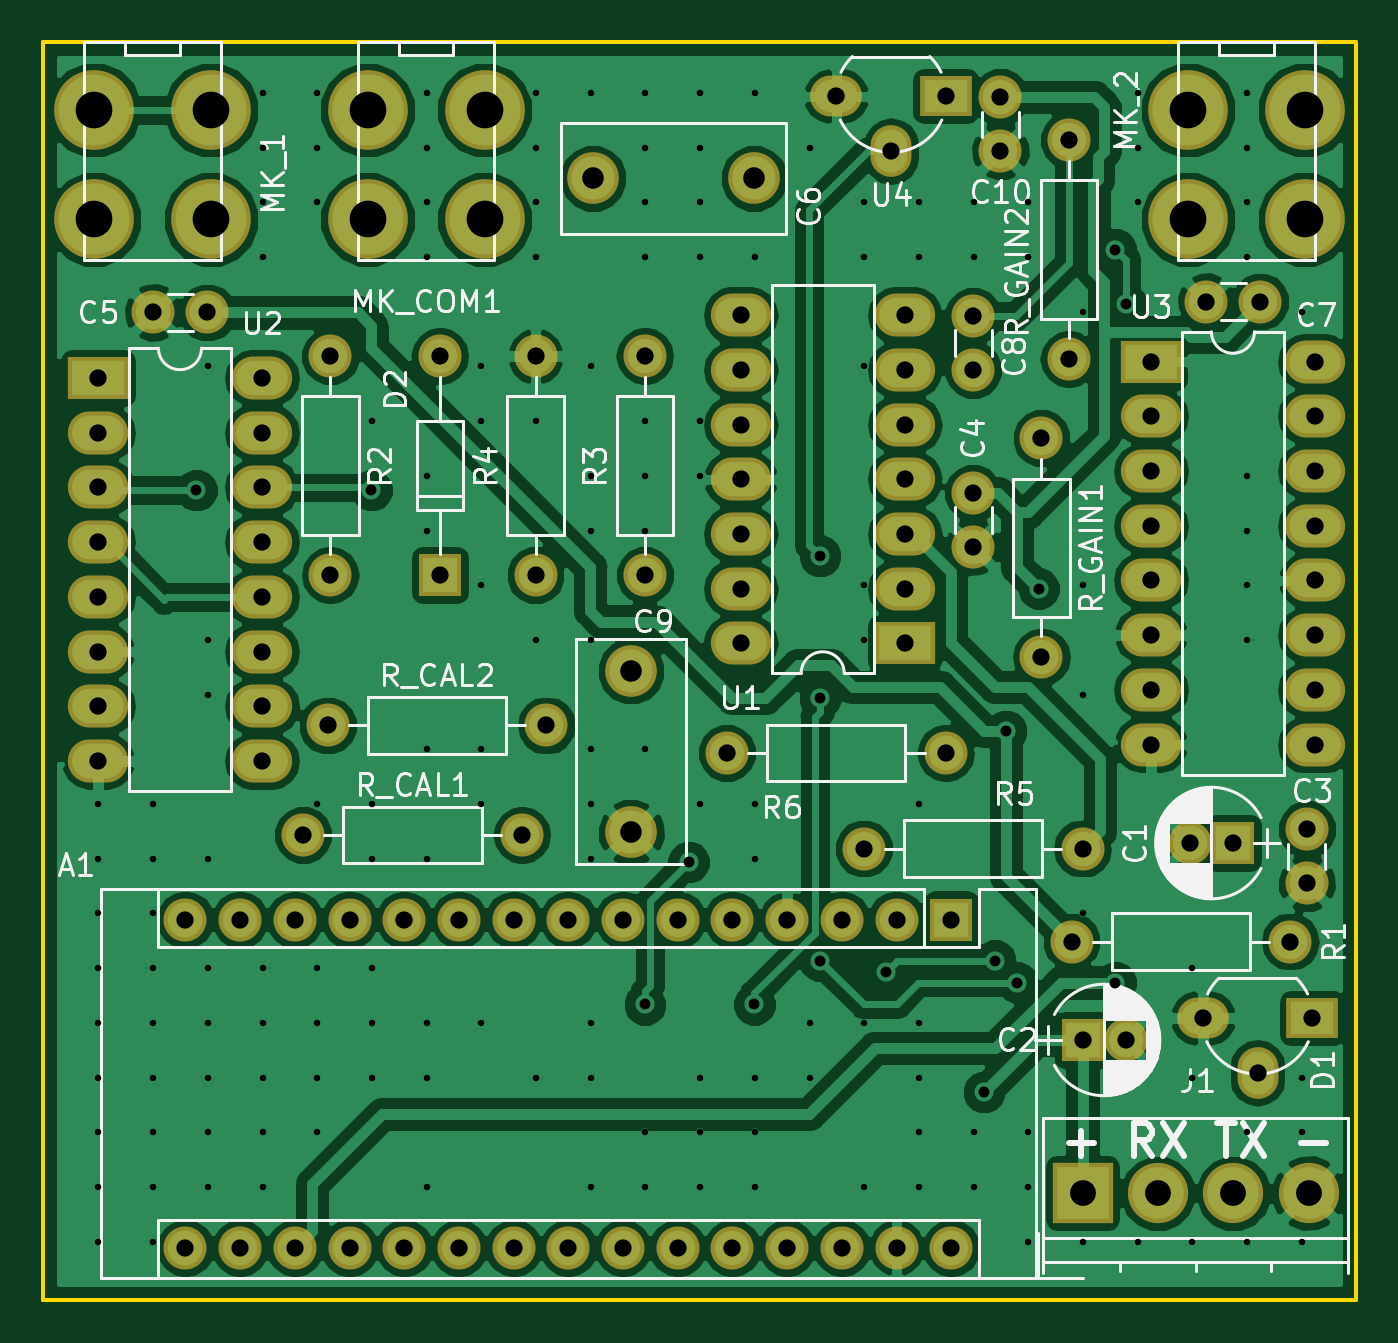
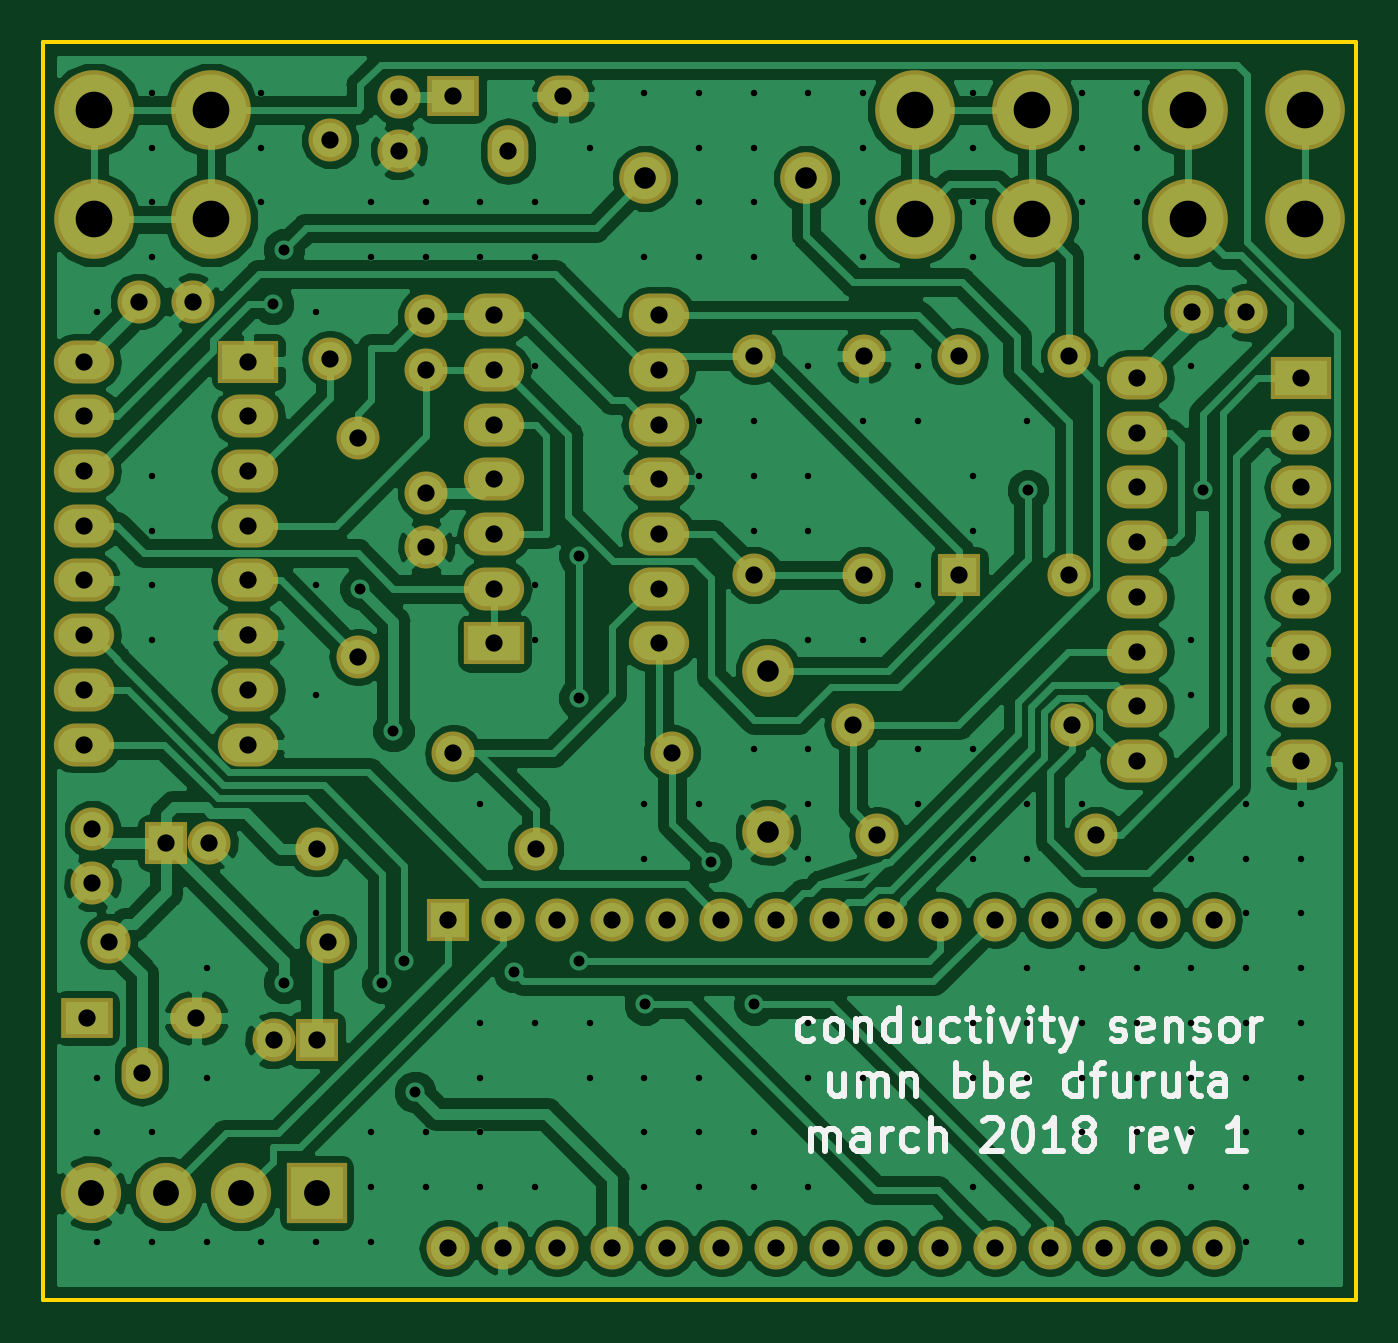
Circuit board: 8 layer files. Board 61.0 x 58.4 mm.
- bottom_copper: conductivity_sensor_vert-B.Cu.gbr (137847 bytes)
- bottom_mask: conductivity_sensor_vert-B.Mask.gbr (4642 bytes)
- bottom_silk: conductivity_sensor_vert-B.SilkS.gbr (13468 bytes)
- outline: conductivity_sensor_vert-Edge.Cuts.gbr (742 bytes)
- top_copper: conductivity_sensor_vert-F.Cu.gbr (149770 bytes)
- top_mask: conductivity_sensor_vert-F.Mask.gbr (4642 bytes)
- top_silk: conductivity_sensor_vert-F.SilkS.gbr (45684 bytes)
- drill: conductivity_sensor_vert.drl (4698 bytes)

=== bottom_copper: conductivity_sensor_vert-B.Cu.gbr (137847 bytes, source omitted) ===
=== bottom_mask: conductivity_sensor_vert-B.Mask.gbr ===
G04 #@! TF.GenerationSoftware,KiCad,Pcbnew,(5.0.0-rc2-dev-179-gab3780148)*
G04 #@! TF.CreationDate,2018-03-20T17:07:23-05:00*
G04 #@! TF.ProjectId,conductivity_sensor_vert,636F6E6475637469766974795F73656E,rev?*
G04 #@! TF.SameCoordinates,Original*
G04 #@! TF.FileFunction,Soldermask,Bot*
G04 #@! TF.FilePolarity,Negative*
%FSLAX46Y46*%
G04 Gerber Fmt 4.6, Leading zero omitted, Abs format (unit mm)*
G04 Created by KiCad (PCBNEW (5.0.0-rc2-dev-179-gab3780148)) date 03/20/18 17:07:23*
%MOMM*%
%LPD*%
G01*
G04 APERTURE LIST*
%ADD10O,1.900000X2.400000*%
%ADD11R,2.400000X1.900000*%
%ADD12O,2.400000X1.900000*%
%ADD13C,2.000000*%
%ADD14R,2.000000X2.000000*%
%ADD15O,2.000000X2.000000*%
%ADD16R,2.800000X2.000000*%
%ADD17O,2.800000X2.000000*%
%ADD18R,2.800000X2.800000*%
%ADD19C,2.800000*%
%ADD20C,2.400000*%
%ADD21C,3.702000*%
G04 APERTURE END LIST*
D10*
X148590000Y-68580000D03*
D11*
X151130000Y-66040000D03*
D12*
X146050000Y-66040000D03*
D13*
X153670000Y-68580000D03*
X153670000Y-66080000D03*
D14*
X151384000Y-104267000D03*
D15*
X118364000Y-119507000D03*
X148844000Y-104267000D03*
X120904000Y-119507000D03*
X146304000Y-104267000D03*
X123444000Y-119507000D03*
X143764000Y-104267000D03*
X125984000Y-119507000D03*
X141224000Y-104267000D03*
X128524000Y-119507000D03*
X138684000Y-104267000D03*
X131064000Y-119507000D03*
X136144000Y-104267000D03*
X133604000Y-119507000D03*
X133604000Y-104267000D03*
X136144000Y-119507000D03*
X131064000Y-104267000D03*
X138684000Y-119507000D03*
X128524000Y-104267000D03*
X141224000Y-119507000D03*
X125984000Y-104267000D03*
X143764000Y-119507000D03*
X123444000Y-104267000D03*
X146304000Y-119507000D03*
X120904000Y-104267000D03*
X148844000Y-119507000D03*
X118364000Y-104267000D03*
X151384000Y-119507000D03*
X115824000Y-104267000D03*
X115824000Y-119507000D03*
D16*
X160655000Y-78359000D03*
D17*
X168275000Y-96139000D03*
X160655000Y-80899000D03*
X168275000Y-93599000D03*
X160655000Y-83439000D03*
X168275000Y-91059000D03*
X160655000Y-85979000D03*
X168275000Y-88519000D03*
X160655000Y-88519000D03*
X168275000Y-85979000D03*
X160655000Y-91059000D03*
X168275000Y-83439000D03*
X160655000Y-93599000D03*
X168275000Y-80899000D03*
X160655000Y-96139000D03*
X168275000Y-78359000D03*
D16*
X111760000Y-79121000D03*
D17*
X119380000Y-96901000D03*
X111760000Y-81661000D03*
X119380000Y-94361000D03*
X111760000Y-84201000D03*
X119380000Y-91821000D03*
X111760000Y-86741000D03*
X119380000Y-89281000D03*
X111760000Y-89281000D03*
X119380000Y-86741000D03*
X111760000Y-91821000D03*
X119380000Y-84201000D03*
X111760000Y-94361000D03*
X119380000Y-81661000D03*
X111760000Y-96901000D03*
X119380000Y-79121000D03*
D16*
X149225000Y-91440000D03*
D17*
X141605000Y-76200000D03*
X149225000Y-88900000D03*
X141605000Y-78740000D03*
X149225000Y-86360000D03*
X141605000Y-81280000D03*
X149225000Y-83820000D03*
X141605000Y-83820000D03*
X149225000Y-81280000D03*
X141605000Y-86360000D03*
X149225000Y-78740000D03*
X141605000Y-88900000D03*
X149225000Y-76200000D03*
X141605000Y-91440000D03*
D13*
X156845000Y-68072000D03*
D15*
X156845000Y-78232000D03*
D13*
X155575000Y-81915000D03*
D15*
X155575000Y-92075000D03*
D13*
X122428000Y-95250000D03*
D15*
X132588000Y-95250000D03*
D13*
X121285000Y-100330000D03*
D15*
X131445000Y-100330000D03*
D13*
X140970000Y-96520000D03*
D15*
X151130000Y-96520000D03*
D13*
X147320000Y-100965000D03*
D15*
X157480000Y-100965000D03*
D13*
X132080000Y-88265000D03*
D15*
X132080000Y-78105000D03*
D13*
X137160000Y-88265000D03*
D15*
X137160000Y-78105000D03*
D13*
X122555000Y-78105000D03*
D15*
X122555000Y-88265000D03*
D13*
X156972000Y-105283000D03*
D15*
X167132000Y-105283000D03*
D18*
X157480000Y-116967000D03*
D19*
X160980000Y-116967000D03*
X164480000Y-116967000D03*
X167980000Y-116967000D03*
D14*
X127635000Y-88265000D03*
D15*
X127635000Y-78105000D03*
D10*
X165608000Y-111379000D03*
D11*
X168148000Y-108839000D03*
D12*
X163068000Y-108839000D03*
D20*
X136525000Y-92710000D03*
X136525000Y-100210000D03*
D13*
X152400000Y-78740000D03*
X152400000Y-76240000D03*
X165735000Y-75565000D03*
X163235000Y-75565000D03*
D20*
X142240000Y-69850000D03*
X134740000Y-69850000D03*
D13*
X116840000Y-76073000D03*
X114340000Y-76073000D03*
X152400000Y-84455000D03*
X152400000Y-86955000D03*
X167894000Y-100076000D03*
X167894000Y-102576000D03*
D14*
X157480000Y-109855000D03*
D13*
X159480000Y-109855000D03*
D14*
X164465000Y-100711000D03*
D13*
X162465000Y-100711000D03*
D21*
X111582200Y-66675000D03*
X111582200Y-71755000D03*
X117017800Y-71755000D03*
X117017800Y-66675000D03*
X167817800Y-66675000D03*
X167817800Y-71755000D03*
X162382200Y-71755000D03*
X162382200Y-66675000D03*
X129717800Y-66675000D03*
X129717800Y-71755000D03*
X124282200Y-71755000D03*
X124282200Y-66675000D03*
M02*

=== bottom_silk: conductivity_sensor_vert-B.SilkS.gbr (13468 bytes, source omitted) ===
=== outline: conductivity_sensor_vert-Edge.Cuts.gbr ===
G04 #@! TF.GenerationSoftware,KiCad,Pcbnew,(5.0.0-rc2-dev-179-gab3780148)*
G04 #@! TF.CreationDate,2018-03-20T17:07:23-05:00*
G04 #@! TF.ProjectId,conductivity_sensor_vert,636F6E6475637469766974795F73656E,rev?*
G04 #@! TF.SameCoordinates,Original*
G04 #@! TF.FileFunction,Profile,NP*
%FSLAX46Y46*%
G04 Gerber Fmt 4.6, Leading zero omitted, Abs format (unit mm)*
G04 Created by KiCad (PCBNEW (5.0.0-rc2-dev-179-gab3780148)) date 03/20/18 17:07:23*
%MOMM*%
%LPD*%
G01*
G04 APERTURE LIST*
%ADD10C,0.200000*%
G04 APERTURE END LIST*
D10*
X170180000Y-121920000D02*
X170180000Y-63500000D01*
X109220000Y-121920000D02*
X170180000Y-121920000D01*
X109220000Y-63500000D02*
X109220000Y-121920000D01*
X170180000Y-63500000D02*
X109220000Y-63500000D01*
M02*

=== top_copper: conductivity_sensor_vert-F.Cu.gbr (149770 bytes, source omitted) ===
=== top_mask: conductivity_sensor_vert-F.Mask.gbr ===
G04 #@! TF.GenerationSoftware,KiCad,Pcbnew,(5.0.0-rc2-dev-179-gab3780148)*
G04 #@! TF.CreationDate,2018-03-20T17:07:23-05:00*
G04 #@! TF.ProjectId,conductivity_sensor_vert,636F6E6475637469766974795F73656E,rev?*
G04 #@! TF.SameCoordinates,Original*
G04 #@! TF.FileFunction,Soldermask,Top*
G04 #@! TF.FilePolarity,Negative*
%FSLAX46Y46*%
G04 Gerber Fmt 4.6, Leading zero omitted, Abs format (unit mm)*
G04 Created by KiCad (PCBNEW (5.0.0-rc2-dev-179-gab3780148)) date 03/20/18 17:07:23*
%MOMM*%
%LPD*%
G01*
G04 APERTURE LIST*
%ADD10O,1.900000X2.400000*%
%ADD11R,2.400000X1.900000*%
%ADD12O,2.400000X1.900000*%
%ADD13C,2.000000*%
%ADD14R,2.000000X2.000000*%
%ADD15O,2.000000X2.000000*%
%ADD16R,2.800000X2.000000*%
%ADD17O,2.800000X2.000000*%
%ADD18R,2.800000X2.800000*%
%ADD19C,2.800000*%
%ADD20C,2.400000*%
%ADD21C,3.702000*%
G04 APERTURE END LIST*
D10*
X148590000Y-68580000D03*
D11*
X151130000Y-66040000D03*
D12*
X146050000Y-66040000D03*
D13*
X153670000Y-68580000D03*
X153670000Y-66080000D03*
D14*
X151384000Y-104267000D03*
D15*
X118364000Y-119507000D03*
X148844000Y-104267000D03*
X120904000Y-119507000D03*
X146304000Y-104267000D03*
X123444000Y-119507000D03*
X143764000Y-104267000D03*
X125984000Y-119507000D03*
X141224000Y-104267000D03*
X128524000Y-119507000D03*
X138684000Y-104267000D03*
X131064000Y-119507000D03*
X136144000Y-104267000D03*
X133604000Y-119507000D03*
X133604000Y-104267000D03*
X136144000Y-119507000D03*
X131064000Y-104267000D03*
X138684000Y-119507000D03*
X128524000Y-104267000D03*
X141224000Y-119507000D03*
X125984000Y-104267000D03*
X143764000Y-119507000D03*
X123444000Y-104267000D03*
X146304000Y-119507000D03*
X120904000Y-104267000D03*
X148844000Y-119507000D03*
X118364000Y-104267000D03*
X151384000Y-119507000D03*
X115824000Y-104267000D03*
X115824000Y-119507000D03*
D16*
X160655000Y-78359000D03*
D17*
X168275000Y-96139000D03*
X160655000Y-80899000D03*
X168275000Y-93599000D03*
X160655000Y-83439000D03*
X168275000Y-91059000D03*
X160655000Y-85979000D03*
X168275000Y-88519000D03*
X160655000Y-88519000D03*
X168275000Y-85979000D03*
X160655000Y-91059000D03*
X168275000Y-83439000D03*
X160655000Y-93599000D03*
X168275000Y-80899000D03*
X160655000Y-96139000D03*
X168275000Y-78359000D03*
D16*
X111760000Y-79121000D03*
D17*
X119380000Y-96901000D03*
X111760000Y-81661000D03*
X119380000Y-94361000D03*
X111760000Y-84201000D03*
X119380000Y-91821000D03*
X111760000Y-86741000D03*
X119380000Y-89281000D03*
X111760000Y-89281000D03*
X119380000Y-86741000D03*
X111760000Y-91821000D03*
X119380000Y-84201000D03*
X111760000Y-94361000D03*
X119380000Y-81661000D03*
X111760000Y-96901000D03*
X119380000Y-79121000D03*
D16*
X149225000Y-91440000D03*
D17*
X141605000Y-76200000D03*
X149225000Y-88900000D03*
X141605000Y-78740000D03*
X149225000Y-86360000D03*
X141605000Y-81280000D03*
X149225000Y-83820000D03*
X141605000Y-83820000D03*
X149225000Y-81280000D03*
X141605000Y-86360000D03*
X149225000Y-78740000D03*
X141605000Y-88900000D03*
X149225000Y-76200000D03*
X141605000Y-91440000D03*
D13*
X156845000Y-68072000D03*
D15*
X156845000Y-78232000D03*
D13*
X155575000Y-81915000D03*
D15*
X155575000Y-92075000D03*
D13*
X122428000Y-95250000D03*
D15*
X132588000Y-95250000D03*
D13*
X121285000Y-100330000D03*
D15*
X131445000Y-100330000D03*
D13*
X140970000Y-96520000D03*
D15*
X151130000Y-96520000D03*
D13*
X147320000Y-100965000D03*
D15*
X157480000Y-100965000D03*
D13*
X132080000Y-88265000D03*
D15*
X132080000Y-78105000D03*
D13*
X137160000Y-88265000D03*
D15*
X137160000Y-78105000D03*
D13*
X122555000Y-78105000D03*
D15*
X122555000Y-88265000D03*
D13*
X156972000Y-105283000D03*
D15*
X167132000Y-105283000D03*
D18*
X157480000Y-116967000D03*
D19*
X160980000Y-116967000D03*
X164480000Y-116967000D03*
X167980000Y-116967000D03*
D14*
X127635000Y-88265000D03*
D15*
X127635000Y-78105000D03*
D10*
X165608000Y-111379000D03*
D11*
X168148000Y-108839000D03*
D12*
X163068000Y-108839000D03*
D20*
X136525000Y-92710000D03*
X136525000Y-100210000D03*
D13*
X152400000Y-78740000D03*
X152400000Y-76240000D03*
X165735000Y-75565000D03*
X163235000Y-75565000D03*
D20*
X142240000Y-69850000D03*
X134740000Y-69850000D03*
D13*
X116840000Y-76073000D03*
X114340000Y-76073000D03*
X152400000Y-84455000D03*
X152400000Y-86955000D03*
X167894000Y-100076000D03*
X167894000Y-102576000D03*
D14*
X157480000Y-109855000D03*
D13*
X159480000Y-109855000D03*
D14*
X164465000Y-100711000D03*
D13*
X162465000Y-100711000D03*
D21*
X111582200Y-66675000D03*
X111582200Y-71755000D03*
X117017800Y-71755000D03*
X117017800Y-66675000D03*
X167817800Y-66675000D03*
X167817800Y-71755000D03*
X162382200Y-71755000D03*
X162382200Y-66675000D03*
X129717800Y-66675000D03*
X129717800Y-71755000D03*
X124282200Y-71755000D03*
X124282200Y-66675000D03*
M02*

=== top_silk: conductivity_sensor_vert-F.SilkS.gbr (45684 bytes, source omitted) ===
=== drill: conductivity_sensor_vert.drl ===
M48
;DRILL file {KiCad (5.0.0-rc2-dev-179-gab3780148)} date 03/20/18 17:07:28
;FORMAT={-:-/ absolute / inch / decimal}
FMAT,2
INCH,TZ
T1C0.0118
T2C0.0200
T3C0.0315
T4C0.0394
T5C0.0472
T6C0.0670
%
G90
G05
M72
T1
X5.501Y-4.3937
X5.901Y-2.7937
X4.901Y-4.1937
X6.201Y-4.0937
X4.401Y-4.0937
X5.201Y-3.5937
X5.601Y-3.9937
X5.301Y-3.9937
X4.601Y-3.9937
X6.501Y-3.2937
X5.801Y-3.0937
X5.301Y-3.0937
X6.001Y-2.8937
X4.501Y-3.9937
X4.401Y-3.9937
X5.901Y-3.8937
X5.901Y-2.8937
X6.101Y-2.7937
X5.501Y-3.8937
X6.601Y-4.6937
X6.101Y-4.6937
X5.801Y-4.5937
X4.601Y-3.5937
X6.201Y-3.4937
X5.601Y-4.5937
X4.701Y-4.5937
X6.001Y-4.5937
X6.101Y-4.5937
X4.401Y-4.6937
X6.101Y-2.8937
X4.501Y-4.6937
X4.701Y-4.2937
X5.501Y-2.7937
X4.601Y-4.4937
X6.401Y-4.3937
X5.001Y-2.6937
X6.501Y-3.3937
X5.301Y-2.5937
X5.501Y-2.5937
X6.301Y-2.5937
X4.401Y-4.4937
X5.201Y-4.3937
X5.401Y-3.2937
X6.501Y-2.5937
X5.101Y-3.1937
X5.201Y-2.5937
X5.201Y-2.6937
X5.101Y-3.0937
X4.601Y-3.0937
X5.401Y-2.6937
X5.501Y-2.6937
X4.901Y-4.3937
X5.601Y-2.8937
X6.301Y-4.6937
X4.401Y-4.2937
X6.401Y-4.1937
X6.501Y-2.7937
X4.701Y-2.8937
X4.501Y-4.4937
X4.901Y-4.2937
X5.201Y-2.8937
X5.501Y-4.4937
X4.401Y-4.5937
X5.301Y-3.7937
X4.601Y-4.1937
X5.901Y-4.4937
X4.501Y-4.5937
X5.001Y-4.5937
X4.401Y-4.1937
X5.801Y-2.8937
X4.601Y-4.3937
X5.901Y-4.3937
X6.601Y-4.3937
X5.601Y-3.8937
X5.301Y-3.8937
X5.701Y-4.2937
X4.801Y-3.8937
X4.401Y-3.8937
X5.001Y-4.3937
X5.301Y-4.3937
X5.601Y-4.3937
X5.001Y-2.5937
X5.401Y-3.7937
X5.001Y-2.8937
X4.801Y-2.5937
X4.701Y-2.5937
X5.401Y-2.8937
X6.201Y-2.9937
X6.501Y-4.4937
X5.001Y-3.3937
X4.901Y-3.8937
X5.401Y-3.3937
X5.301Y-3.5937
X5.001Y-3.7937
X5.401Y-4.4937
X4.701Y-4.3937
X4.501Y-4.3937
X5.901Y-4.2937
X5.801Y-4.2937
X6.501Y-3.4937
X5.501Y-2.8937
X4.801Y-4.1937
X4.701Y-4.1937
X5.101Y-3.8937
X4.501Y-3.8937
X5.101Y-3.7937
X5.101Y-3.4937
X6.201Y-3.6937
X4.601Y-3.6937
X5.301Y-3.2937
X6.501Y-2.8937
X6.501Y-3.5937
X5.801Y-3.5937
X6.301Y-2.7937
X4.801Y-4.3937
X5.401Y-2.5937
X6.601Y-4.4937
X6.101Y-4.4937
X6.001Y-4.4937
X6.201Y-4.6937
X4.801Y-4.4937
X6.401Y-4.6937
X5.501Y-3.1937
X5.201Y-3.1937
X6.301Y-2.6937
X4.901Y-3.1937
X4.701Y-2.6937
X5.601Y-2.5937
X4.701Y-2.7937
X4.801Y-2.6937
X4.801Y-2.7937
X5.301Y-3.3937
X5.401Y-3.1937
X6.601Y-2.9937
X5.001Y-2.7937
X5.201Y-2.7937
X5.401Y-2.7937
X5.801Y-2.7937
X6.001Y-2.7937
X4.901Y-3.9937
X5.701Y-4.3937
X6.501Y-4.6937
X5.901Y-4.5937
X5.501Y-4.5937
X5.401Y-4.5937
X5.301Y-4.5937
X4.601Y-4.5937
X5.601Y-4.4937
X4.701Y-4.4937
X5.801Y-3.4937
X4.401Y-4.3937
X5.301Y-4.2937
X5.101Y-4.2937
X5.001Y-4.2937
X4.801Y-4.2937
X4.601Y-4.2937
X4.501Y-4.2937
X4.501Y-4.1937
X5.001Y-3.2937
X6.501Y-2.6937
X4.501Y-4.0937
X5.001Y-3.9937
X5.501Y-3.2937
X5.701Y-2.6937
T2
X4.58Y-3.32
X4.9Y-3.32
X5.4Y-4.26
X5.48Y-4.
X5.6Y-4.26
X5.72Y-3.44
X5.72Y-3.7
X5.72Y-4.18
X5.84Y-4.2
X6.02Y-4.42
X6.04Y-4.18
X6.06Y-3.76
X6.08Y-4.22
X6.12Y-3.5
X6.26Y-2.88
X6.26Y-4.22
X6.28Y-2.98
T3
X6.2Y-4.325
X6.2787Y-4.325
X5.85Y-2.7
X4.825Y-3.075
X5.75Y-2.6
X5.95Y-2.6
X5.575Y-3.
X5.575Y-3.2
X5.575Y-3.3
X5.575Y-3.4
X5.875Y-3.2
X5.875Y-3.3
X5.875Y-3.4
X5.875Y-3.5
X5.875Y-3.6
X4.56Y-4.105
X4.56Y-4.705
X4.66Y-4.105
X4.825Y-3.475
X6.325Y-3.385
X6.325Y-3.485
X6.325Y-3.585
X6.325Y-3.685
X6.325Y-3.785
X6.625Y-3.085
X6.625Y-3.185
X6.625Y-3.285
X6.625Y-3.385
X6.625Y-3.485
X5.025Y-3.475
X4.66Y-4.705
X5.025Y-3.075
X4.76Y-4.105
X4.76Y-4.705
X4.86Y-4.105
X4.86Y-4.705
X4.96Y-4.105
X5.06Y-4.105
X6.125Y-3.225
X5.06Y-4.705
X6.125Y-3.625
X4.96Y-4.705
X5.22Y-3.75
X6.325Y-3.285
X4.82Y-3.75
X6.325Y-3.085
X6.325Y-3.185
X4.775Y-3.95
X6.625Y-3.585
X6.625Y-3.685
X6.625Y-3.785
X5.2Y-3.075
X5.2Y-3.475
X5.575Y-3.1
X5.16Y-4.105
X5.36Y-4.705
X5.46Y-4.705
X5.56Y-4.705
X5.66Y-4.105
X5.66Y-4.705
X6.2Y-3.975
X5.26Y-4.105
X5.8Y-3.975
X5.16Y-4.705
X5.26Y-4.705
X5.36Y-4.105
X5.56Y-4.105
X5.175Y-3.95
X5.46Y-4.105
X5.76Y-4.705
X5.86Y-4.705
X5.96Y-4.105
X5.96Y-4.705
X6.62Y-4.285
X6.3963Y-3.965
X6.475Y-3.965
X4.5016Y-2.995
X4.6Y-2.995
X6.42Y-4.285
X6.52Y-4.385
X6.Y-3.1
X6.175Y-3.08
X5.875Y-3.1
X6.175Y-2.68
X5.55Y-3.8
X5.575Y-3.6
X5.875Y-3.
X5.95Y-3.8
X5.4Y-3.475
X6.05Y-2.6016
X6.05Y-2.7
X4.4Y-3.215
X4.4Y-3.315
X4.7Y-3.715
X4.7Y-3.815
X5.76Y-4.105
X4.7Y-3.615
X5.86Y-4.105
X4.4Y-3.115
X4.4Y-3.415
X4.4Y-3.515
X4.4Y-3.615
X4.4Y-3.715
X4.4Y-3.815
X4.7Y-3.115
X4.7Y-3.215
X4.7Y-3.315
X4.7Y-3.415
X4.7Y-3.515
X6.Y-3.0016
X5.4Y-3.075
X5.575Y-3.5
X6.18Y-4.145
X6.58Y-4.145
X6.4266Y-2.975
X6.525Y-2.975
X6.Y-3.325
X6.61Y-3.94
X6.61Y-4.0384
X6.Y-3.4234
T4
X5.3047Y-2.75
X5.6Y-2.75
X5.375Y-3.65
X5.375Y-3.9453
T5
X6.2Y-4.605
X6.3378Y-4.605
X6.4756Y-4.605
X6.6134Y-4.605
T6
X4.893Y-2.625
X4.393Y-2.625
X4.893Y-2.825
X4.393Y-2.825
X4.607Y-2.825
X5.107Y-2.625
X5.107Y-2.825
X6.607Y-2.825
X4.607Y-2.625
X6.393Y-2.625
X6.393Y-2.825
X6.607Y-2.625
T0
M30

